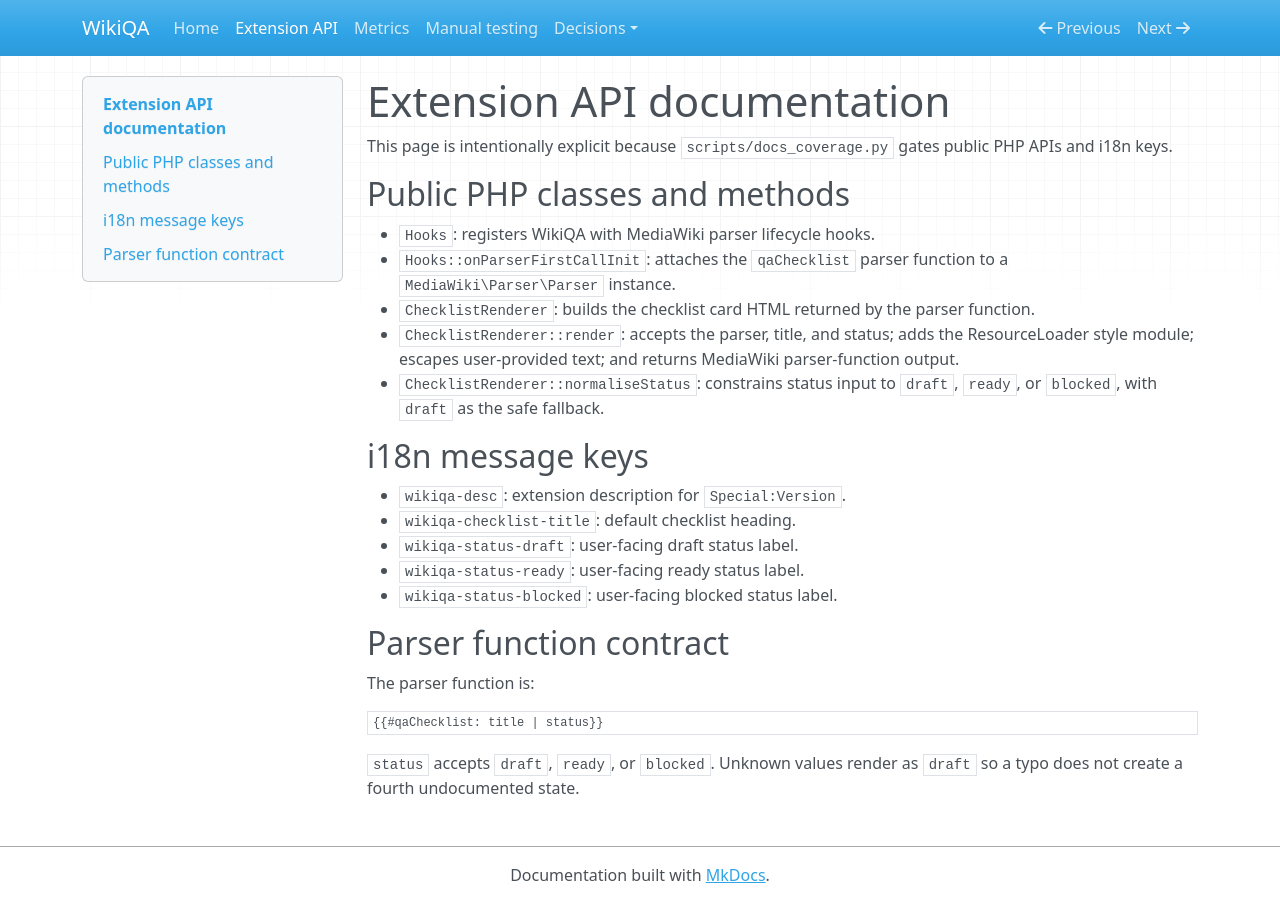

repository: sherrykisilu/wikiqa · page: extension-api/index.html · generator: mkdocs

# Extension API documentation

This page is intentionally explicit because `scripts/docs_coverage.py` gates public PHP APIs and i18n keys.

## Public PHP classes and methods

- `Hooks`: registers WikiQA with MediaWiki parser lifecycle hooks.
- `Hooks::onParserFirstCallInit`: attaches the `qaChecklist` parser function to a `MediaWiki\Parser\Parser` instance.
- `ChecklistRenderer`: builds the checklist card HTML returned by the parser function.
- `ChecklistRenderer::render`: accepts the parser, title, and status; adds the ResourceLoader style module; escapes user-provided text; and returns MediaWiki parser-function output.
- `ChecklistRenderer::normaliseStatus`: constrains status input to `draft`, `ready`, or `blocked`, with `draft` as the safe fallback.

## i18n message keys

- `wikiqa-desc`: extension description for `Special:Version`.
- `wikiqa-checklist-title`: default checklist heading.
- `wikiqa-status-draft`: user-facing draft status label.
- `wikiqa-status-ready`: user-facing ready status label.
- `wikiqa-status-blocked`: user-facing blocked status label.

## Parser function contract

The parser function is:

```wikitext
{{#qaChecklist: title | status}}
```

`status` accepts `draft`, `ready`, or `blocked`. Unknown values render as `draft` so a typo does not create a fourth undocumented state.
